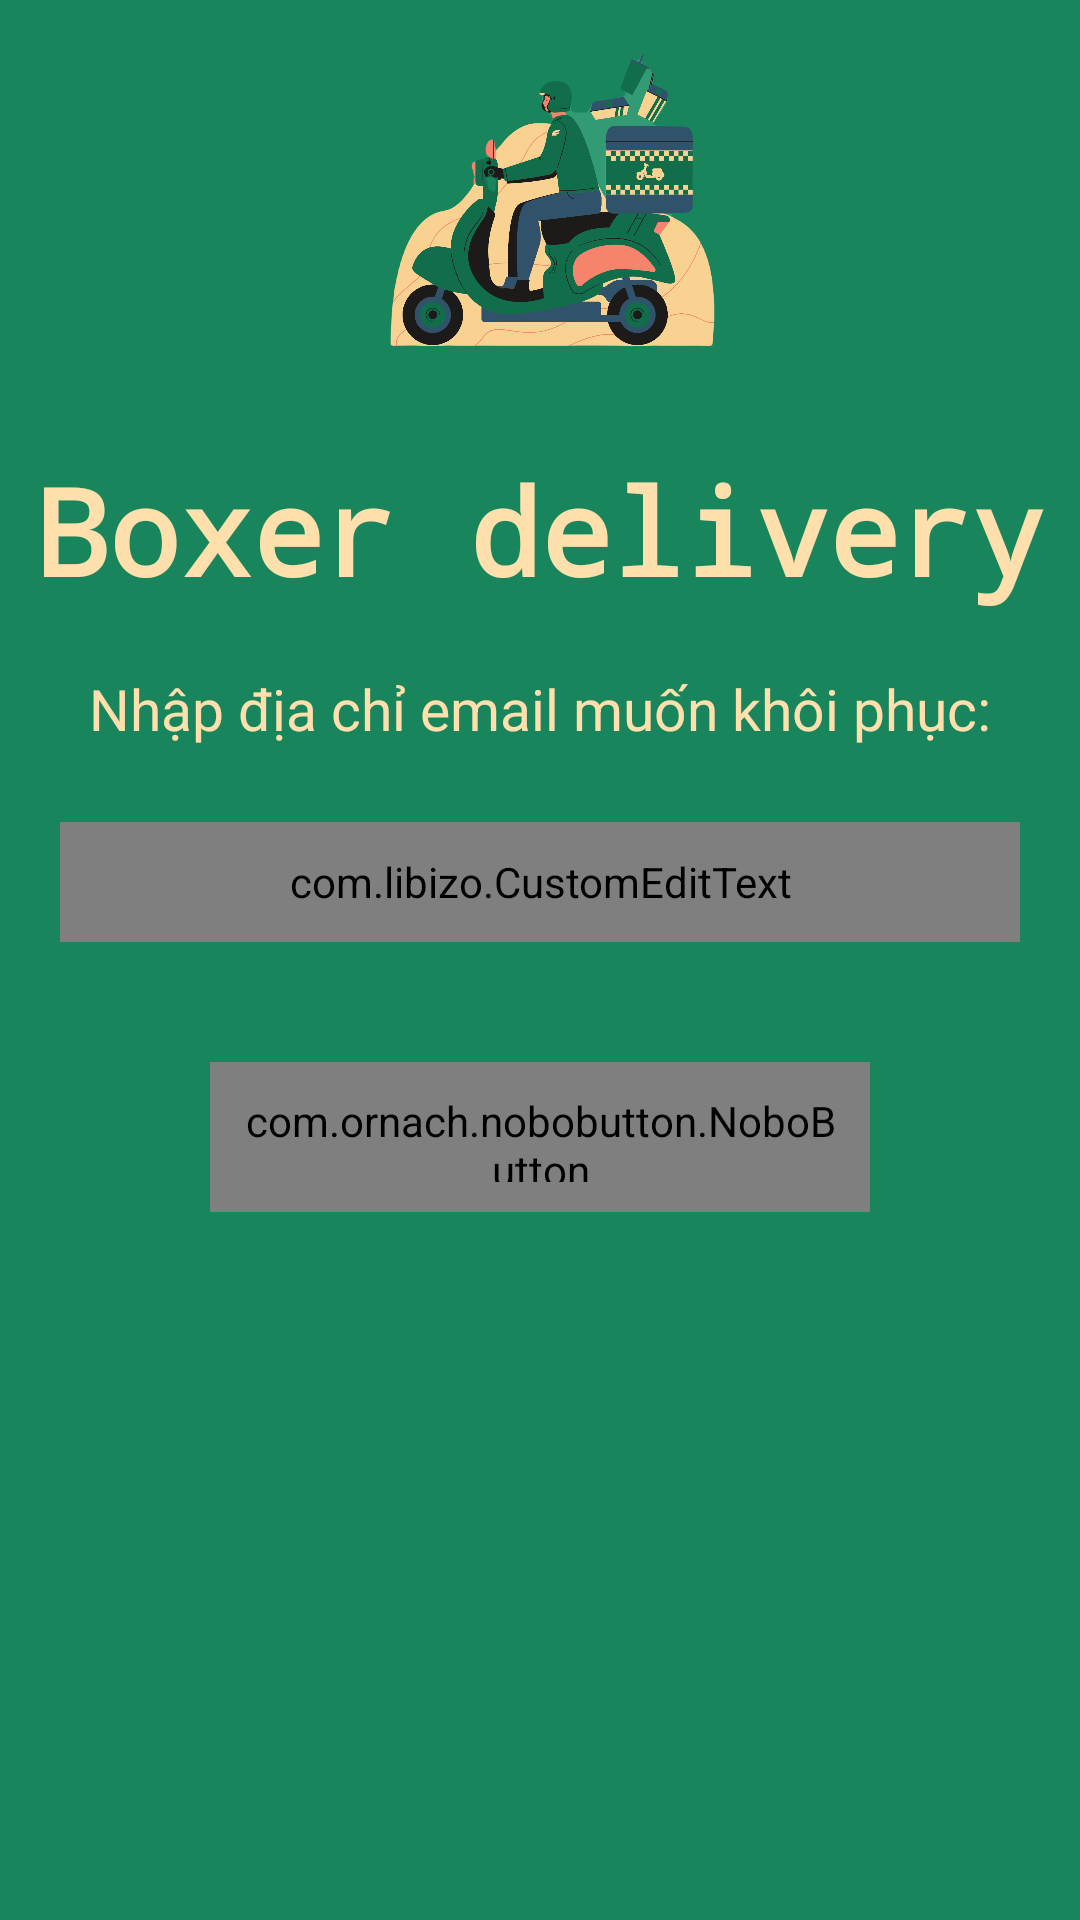

Here is an Android app screen rendered from its layout file. Give the layout XML and the strings, colors and styles it references.
<!-- AndroidManifest.xml: application theme Theme.UD_GiaoHang -->
<!-- res/layout/activity_quen_mat_khau.xml -->
<?xml version="1.0" encoding="utf-8"?>
<LinearLayout xmlns:android="http://schemas.android.com/apk/res/android"
    xmlns:app="http://schemas.android.com/apk/res-auto"
    xmlns:tools="http://schemas.android.com/tools"
    android:layout_width="match_parent"
    android:layout_height="match_parent"
    android:background="#18855C"
    android:orientation="vertical">

    <ScrollView
        android:layout_width="match_parent"
        android:layout_height="match_parent">

        <LinearLayout
            android:id="@+id/lnSignUp"
            android:layout_width="match_parent"
            android:layout_height="match_parent"
            android:background="#18855C"
            android:orientation="vertical"
            tools:context=".SignUp">

            <ImageView
                android:layout_width="200dp"
                android:layout_height="150dp"
                android:layout_gravity="center"
                android:src="@drawable/logo" />
            <TextView
                android:layout_width="wrap_content"
                android:layout_height="wrap_content"
                android:text="Boxer delivery"
                android:textSize="40dp"
                android:fontFamily="monospace"
                android:textColor="#ffe0ac"
                android:layout_gravity="center"
                android:textStyle="bold"/>
            <TextView
                android:layout_marginTop="20dp"
                android:layout_width="wrap_content"
                android:layout_height="wrap_content"
                android:text="Nhập địa chỉ email muốn khôi phục:"
                android:textSize="19dp"
                android:textColor="#ffe0ac"
                android:layout_gravity="center"
               />
            <com.libizo.CustomEditText
                android:id="@+id/edtEmail"
                android:layout_width="320dp"
                android:layout_height="40dp"
                android:layout_gravity="center"
                android:layout_marginTop="25dp"
                android:hint="Email"
                android:inputType="text"
                android:textColor="@color/white"
                android:textColorHint="#95FFFFFF"
                app:libIZO_clearIconTint="@color/black"
                app:libIZO_setBorderColor="#ffe0ac"
                app:libIZO_setBorderView="true"
                app:libIZO_setClearIconVisible="true"
                app:libIZO_setCornerRadius="8dp"
                app:libIZO_setStrokeWidth="2dp"

                />


            <com.ornach.nobobutton.NoboButton
                android:id="@+id/btnRecovery"
                android:layout_width="220dp"
                android:layout_height="50dp"
                android:layout_gravity="center"
                android:layout_marginTop="40dp"
                android:layout_marginBottom="20dp"
                android:padding="10dp"
                app:nb_backgroundColor="#ffe0ac"
                app:nb_borderColor="#FFFFFF"
                app:nb_borderWidth="2dp"
                app:nb_focusColor="#FDC464"
                app:nb_radius="8dp"
                app:nb_text="Gửi email xác thực"
                app:nb_textColor="#18855C"
                app:nb_textSize="18dp"
                app:nb_textStyle="bold" />

        </LinearLayout>
    </ScrollView>
</LinearLayout>
<!-- resources referenced by this layout -->
<resources>
  <color name="black">#FF000000</color>
  <color name="white">#FFFFFFFF</color>
  <!-- drawable logo: png bitmap (drawable, 300675 bytes) -->
  <style name="Theme.UD_GiaoHang" parent="Theme.MaterialComponents.DayNight.NoActionBar">
          
          <item name="colorPrimary">@color/purple_500</item>
          <item name="colorPrimaryVariant">@color/purple_700</item>
          <item name="colorOnPrimary">@color/white</item>
          
          <item name="colorSecondary">@color/teal_200</item>
          <item name="colorSecondaryVariant">@color/teal_700</item>
          <item name="colorOnSecondary">@color/black</item>
          <item name="material_dialog_positive_button_color">#17689E</item>
          
          <item name="android:statusBarColor" tools:targetApi="l">?attr/colorPrimaryVariant</item>
          
      </style>
  <color name="purple_500">#FF6200EE</color>
  <color name="purple_700">#FF3700B3</color>
  <color name="teal_200">#FF03DAC5</color>
  <color name="teal_700">#FF018786</color>
</resources>
